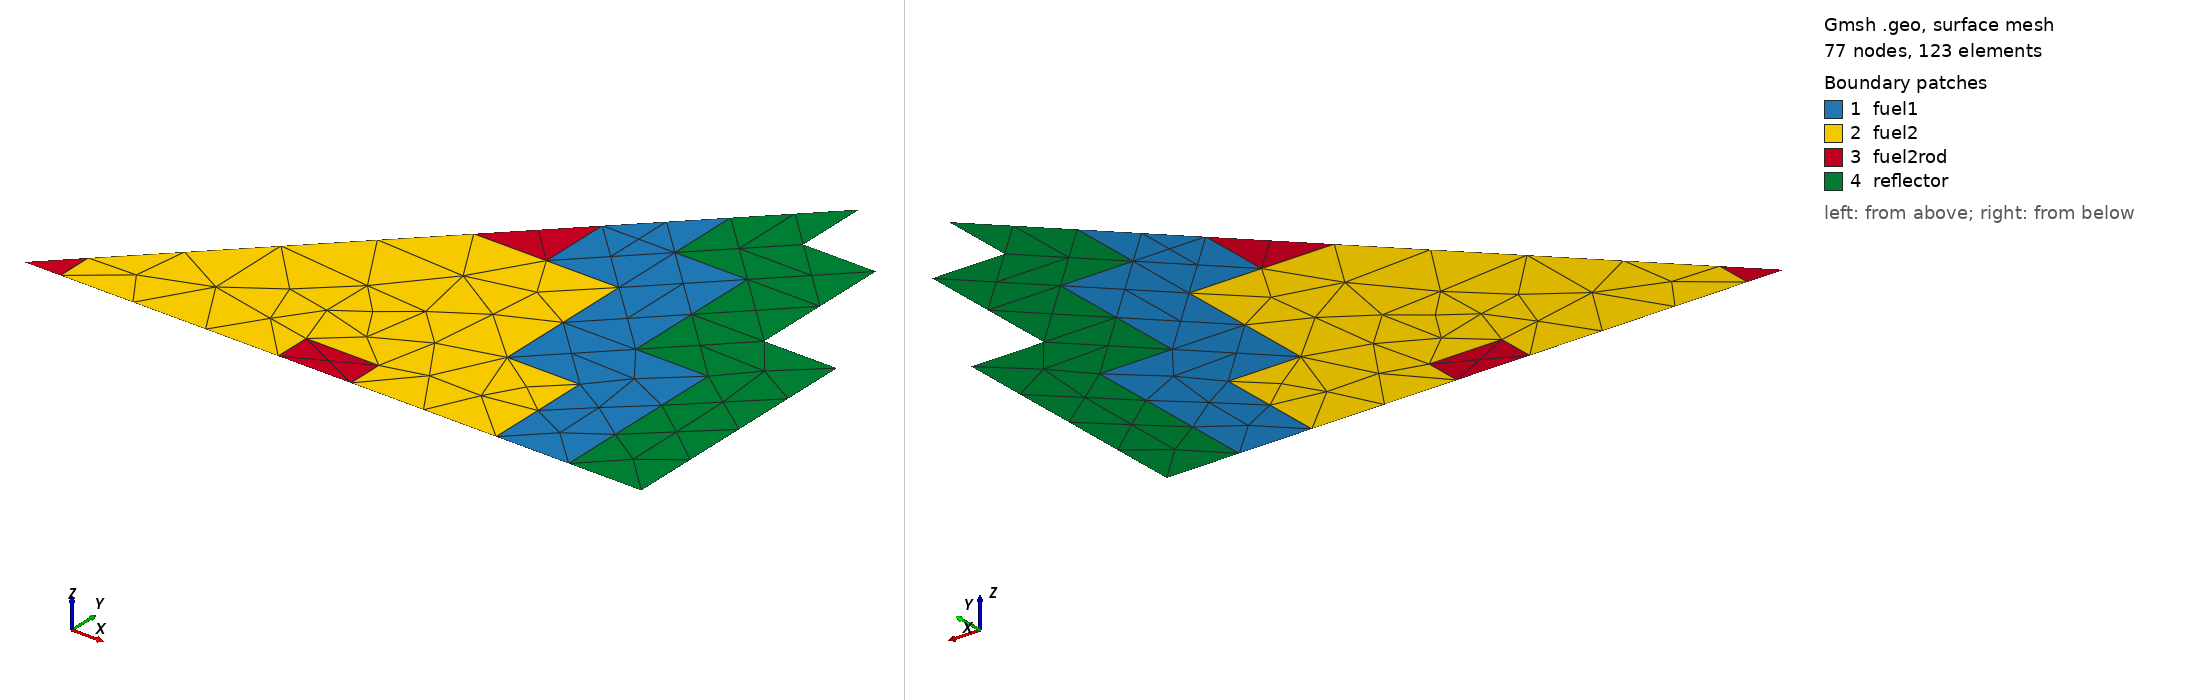

Gmsh geometry script, surface-meshed: 77 nodes, 123 surface elements. Boundary patches (legend numbers): 1 fuel1, 2 fuel2, 3 fuel2rod, 4 reflector. Left view from above one corner, right view from below the opposite corner. Legend entries are the model's physical surfaces. The drawing asked Gmsh for element sizes between 1% and 20% of the model's largest extent; the script's own settings can give other sizes.

=== 2dpwr-eighth.geo (drawn) ===
// same as 2dpwr-quarter but with 1/8th symmetry (instead of 1/4th)

Point(1) = {0, 0, 0};
Point(2) = {10, 0, 0};
Point(4) = {10, 10, 0};
Point(5) = {70, 0, 0};
Point(6) = {70, 10, 0};
Point(7) = {90, 10, 0};
Point(8) = {90, 0, 0};
Point(13) = {130, 0, 0};
Point(14) = {130, 30, 0};
Point(15) = {110, 30, 0};
Point(16) = {110, 70, 0};
Point(17) = {90, 70, 0};
Point(18) = {90, 90, 0};
Point(20) = {70, 70, 0};
Point(30) = {110, 110, 0};
Point(31) = {110, 90, 0};
Point(32) = {130, 90, 0};
Point(33) = {130, 50, 0};
Point(34) = {150, 50, 0};
Point(35) = {150, 0, 0};
Point(36) = {170, 0, 0};
Point(37) = {170, 70, 0};
Point(38) = {150, 70, 0};
Point(39) = {150, 110, 0};
Point(40) = {130, 110, 0};
Point(41) = {130, 130, 0};


Line(1) = {1, 2};
Line(2) = {2, 4};
Line(3) = {1, 4};
Line(4) = {5, 8};
Line(5) = {8, 7};
Line(7) = {7, 6};
Line(8) = {6, 5};
Line(9) = {2, 5};
Line(10) = {4, 20};
Line(11) = {20, 17};
Line(12) = {17, 18};
Line(13) = {20, 18};
Line(14) = {8, 13};
Line(15) = {13, 14};
Line(16) = {14, 15};
Line(17) = {15, 16};
Line(18) = {16, 17};
Line(19) = {13, 35};
Line(20) = {35, 34};
Line(23) = {34, 33};
Line(24) = {33, 32};
Line(25) = {32, 31};
Line(26) = {31, 30};
Line(27) = {18, 30};
Line(28) = {35, 36};
Line(29) = {36, 37};
Line(30) = {37, 38};
Line(31) = {38, 39};
Line(32) = {39, 40};
Line(33) = {40, 41};
Line(34) = {41, 30};


Line Loop(57) = {1, 2, -3};
Plane Surface(58) = {57};
Line Loop(59) = {7, 8, 4, 5};
Plane Surface(60) = {59};
Line Loop(61) = {11, 12, -13};
Plane Surface(62) = {61};

Line Loop(55) = {9, -8, -7, -5, 14, 15, 16, 17, 18, -11, -10, -2};
Plane Surface(56) = {55};

Line Loop(53) = {19, 20, 23, 24, 25, 26, -27, -12, -18, -17, -16, -15};
Plane Surface(54) = {53};

Line Loop(65) = {28, 29, 30, 31, 32, 33, 34, -26, -25, -24, -23, -20};
Plane Surface(66) = {65};


Physical Surface("fuel1",1) = {54};
Physical Surface("fuel2",2) = {56};
Physical Surface("fuel2rod",3) = {60, 58, 62};
Physical Surface("reflector",4) = {66};

Physical Line("external",5) = {29, 30, 31, 32, 33};
Physical Line("mirror",6) = {1, 9, 4, 14, 19, 28, 3, 10, 13, 27, 34};

Color Goldenrod {Surface {54};}
Color LimeGreen {Surface {56};}
Color Firebrick {Surface {60, 58, 62};}
Color BlueViolet {Surface {66};}

Mesh.Light = 0;
General.SmallAxes = 0;

// meshing options
Mesh.Algorithm = 6;
Mesh.RecombineAll = 0;  // recombine triangles to obtain quads
Mesh.Optimize = 1;
Mesh.OptimizeNetgen = 1;

Mesh.MeshSizeMin = 5;
Mesh.MeshSizeMax = 5;
